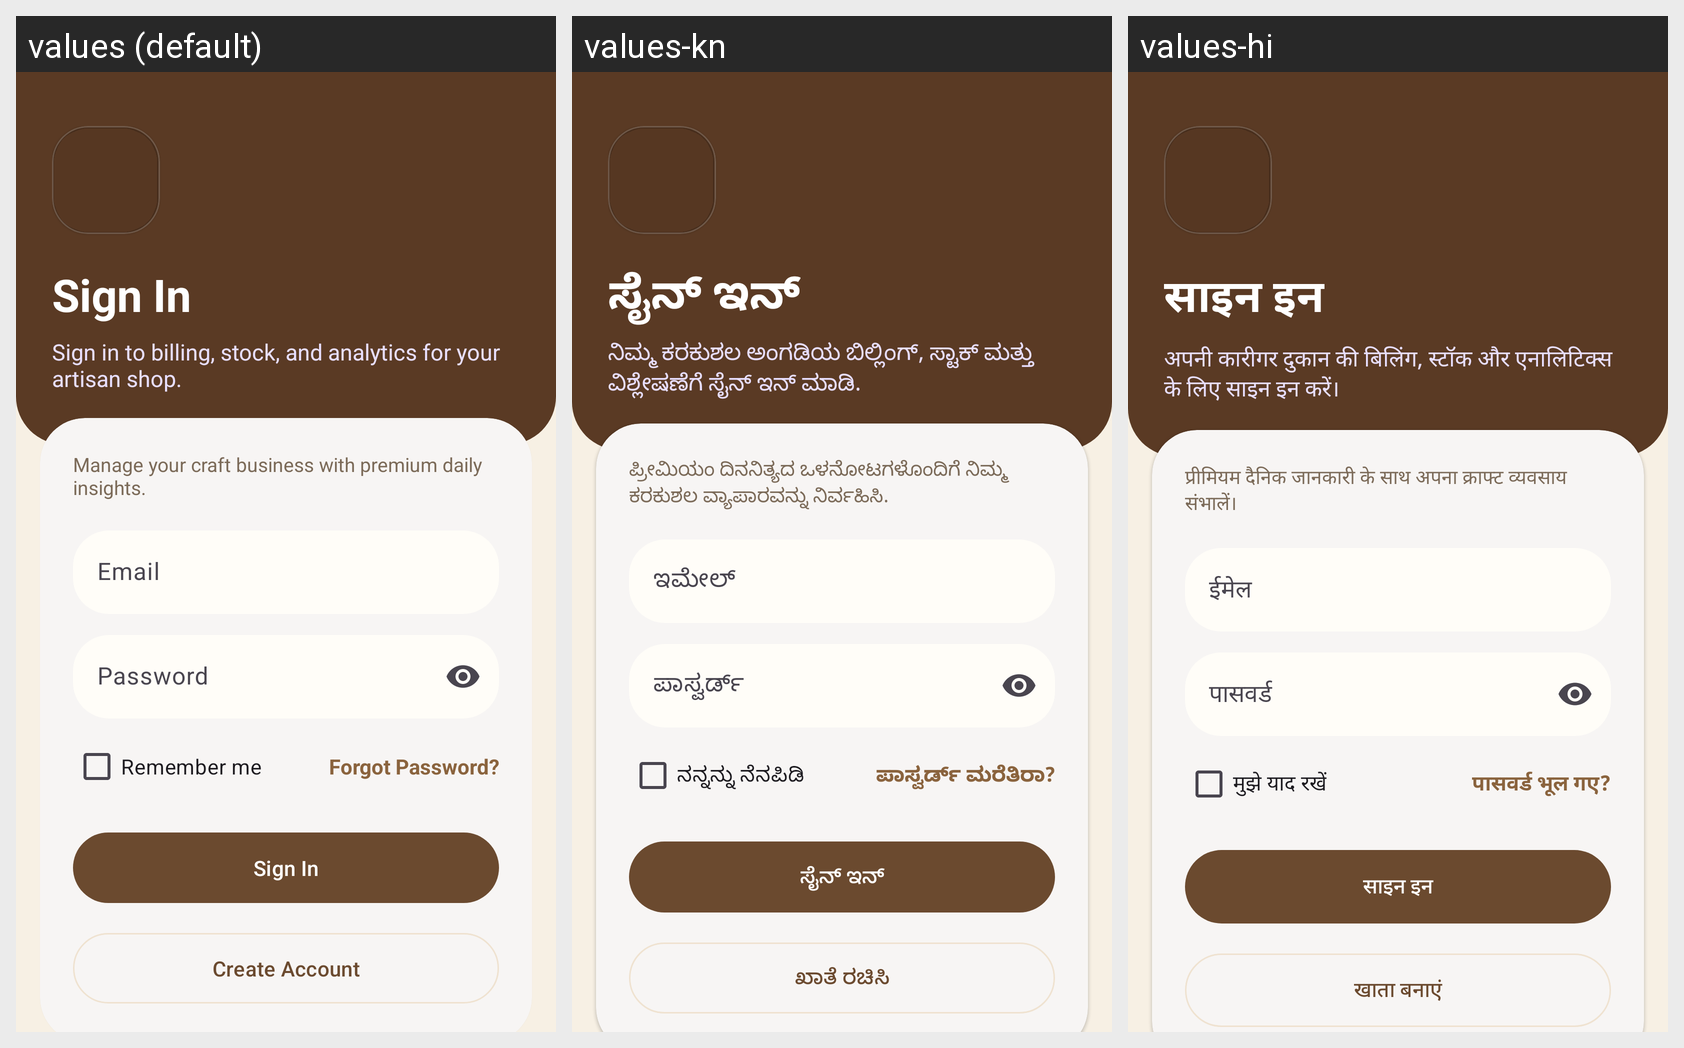

Strings drawn on this Android screen and how each of the app's shown locales translates them:
Android screen res/layout/activity_sign_in.xml rendered under 3 locales, left to right: values (default), values-kn, values-hi. Device: Nexus 5 (rendered at 1080×1920; each locale shown at half size, 540×960, under a caption strip naming it); theme Theme.HastaKalaShop.
Strings drawn on this screen, with the default value and each locale's value (text and hints the layout hard-codes, and strings that could not be matched under every locale, appear in the picture but are not listed):

sign_in
  values: Sign In
  values-kn: ಸೈನ್ ಇನ್
  values-hi: साइन इन

sign_in_subtitle
  values: Sign in to billing, stock, and analytics for your artisan shop.
  values-kn: ನಿಮ್ಮ ಕರಕುಶಲ ಅಂಗಡಿಯ ಬಿಲ್ಲಿಂಗ್, ಸ್ಟಾಕ್ ಮತ್ತು ವಿಶ್ಲೇಷಣೆಗೆ ಸೈನ್ ಇನ್ ಮಾಡಿ.
  values-hi: अपनी कारीगर दुकान की बिलिंग, स्टॉक और एनालिटिक्स के लिए साइन इन करें।

auth_tagline
  values: Manage your craft business with premium daily insights.
  values-kn: ಪ್ರೀಮಿಯಂ ದಿನನಿತ್ಯದ ಒಳನೋಟಗಳೊಂದಿಗೆ ನಿಮ್ಮ ಕರಕುಶಲ ವ್ಯಾಪಾರವನ್ನು ನಿರ್ವಹಿಸಿ.
  values-hi: प्रीमियम दैनिक जानकारी के साथ अपना क्राफ्ट व्यवसाय संभालें।

email
  values: Email
  values-kn: ಇಮೇಲ್
  values-hi: ईमेल

password
  values: Password
  values-kn: ಪಾಸ್ವರ್ಡ್
  values-hi: पासवर्ड

remember_me
  values: Remember me
  values-kn: ನನ್ನನ್ನು ನೆನಪಿಡಿ
  values-hi: मुझे याद रखें

forgot_password
  values: Forgot Password?
  values-kn: ಪಾಸ್ವರ್ಡ್ ಮರೆತಿರಾ?
  values-hi: पासवर्ड भूल गए?

create_account
  values: Create Account
  values-kn: ಖಾತೆ ರಚಿಸಿ
  values-hi: खाता बनाएं
